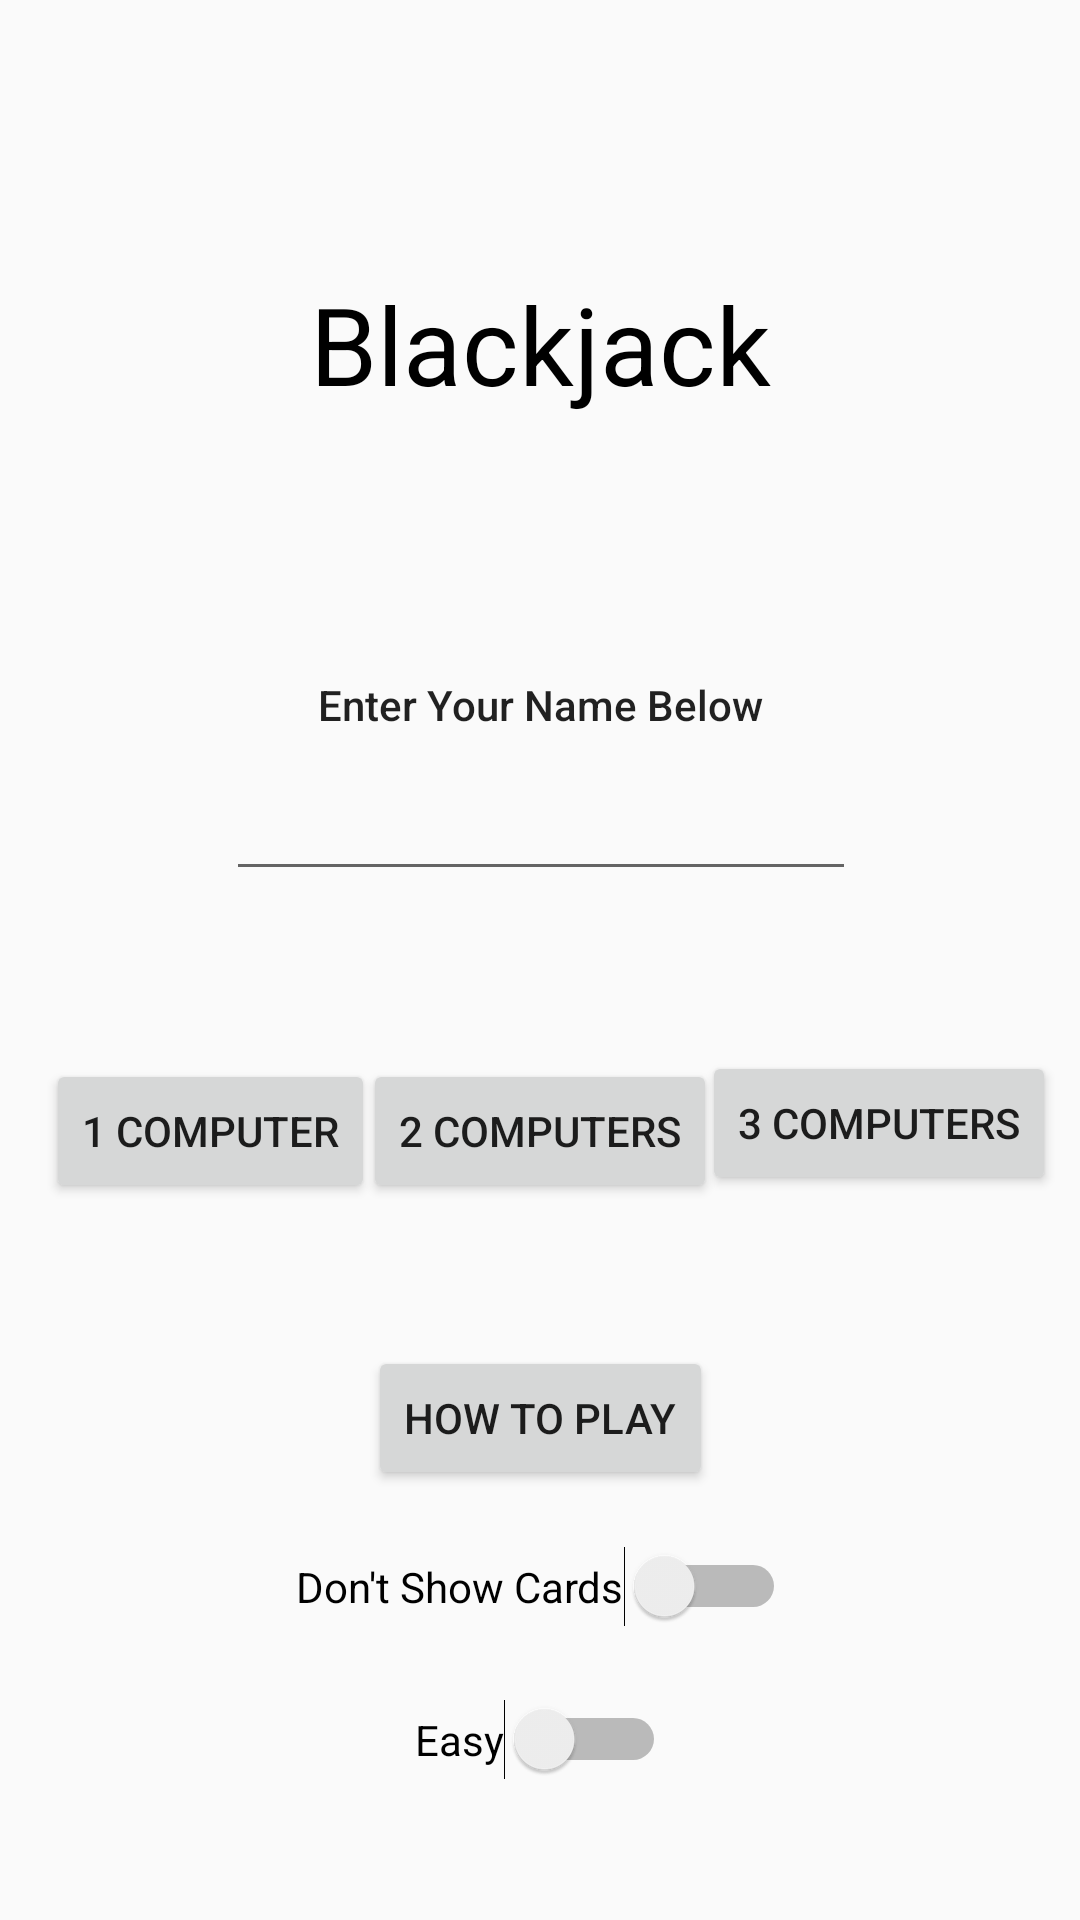

Android layout source for this screen:
<!-- AndroidManifest.xml: application theme AppTheme -->
<!-- res/layout/activity_home_screen.xml -->
<?xml version="1.0" encoding="utf-8"?>

<android.support.constraint.ConstraintLayout xmlns:android="http://schemas.android.com/apk/res/android"
    xmlns:app="http://schemas.android.com/apk/res-auto"
    xmlns:tools="http://schemas.android.com/tools"
    android:layout_width="match_parent"
    android:layout_height="match_parent"
    tools:context=".HomeScreen">

    <Button
        android:id="@+id/cpu1"
        android:layout_width="wrap_content"
        android:layout_height="wrap_content"
        android:layout_marginBottom="8dp"
        android:layout_marginEnd="8dp"
        android:layout_marginLeft="8dp"
        android:layout_marginRight="8dp"
        android:layout_marginStart="8dp"
        android:layout_marginTop="8dp"
        android:text="1 computer"
        app:layout_constraintBottom_toBottomOf="parent"
        app:layout_constraintEnd_toEndOf="parent"
        app:layout_constraintHorizontal_bias="0.031"
        app:layout_constraintStart_toStartOf="parent"
        app:layout_constraintTop_toTopOf="parent"
        app:layout_constraintVertical_bias="0.599" />

    <Button
        android:id="@+id/cpu3"
        android:layout_width="wrap_content"
        android:layout_height="wrap_content"
        android:layout_marginBottom="8dp"
        android:layout_marginEnd="8dp"
        android:layout_marginLeft="8dp"
        android:layout_marginRight="8dp"
        android:layout_marginStart="8dp"
        android:layout_marginTop="28dp"
        android:text="3 computers"
        app:layout_constraintBottom_toBottomOf="parent"
        app:layout_constraintEnd_toEndOf="parent"
        app:layout_constraintHorizontal_bias="1.0"
        app:layout_constraintStart_toStartOf="parent"
        app:layout_constraintTop_toTopOf="parent"
        app:layout_constraintVertical_bias="0.58" />

    <Button
        android:id="@+id/instruction"
        android:layout_width="wrap_content"
        android:layout_height="wrap_content"
        android:layout_marginBottom="8dp"
        android:layout_marginEnd="8dp"
        android:layout_marginLeft="8dp"
        android:layout_marginRight="8dp"
        android:layout_marginStart="8dp"
        android:layout_marginTop="8dp"
        android:text="How To Play"
        app:layout_constraintBottom_toBottomOf="parent"
        app:layout_constraintEnd_toEndOf="parent"
        app:layout_constraintStart_toStartOf="parent"
        app:layout_constraintTop_toTopOf="parent"
        app:layout_constraintVertical_bias="0.765" />

    <Button
        android:id="@+id/cpu2"
        android:layout_width="wrap_content"
        android:layout_height="wrap_content"
        android:layout_marginBottom="8dp"
        android:layout_marginEnd="8dp"
        android:layout_marginLeft="8dp"
        android:layout_marginRight="8dp"
        android:layout_marginStart="8dp"
        android:layout_marginTop="8dp"
        android:text="2 Computers"
        app:layout_constraintBottom_toBottomOf="parent"
        app:layout_constraintEnd_toEndOf="parent"
        app:layout_constraintStart_toStartOf="parent"
        app:layout_constraintTop_toTopOf="parent"
        app:layout_constraintVertical_bias="0.599" />

    <TextView
        android:id="@+id/title"
        android:layout_width="wrap_content"
        android:layout_height="wrap_content"
        android:layout_marginBottom="8dp"
        android:layout_marginEnd="8dp"
        android:layout_marginLeft="8dp"
        android:layout_marginRight="8dp"
        android:layout_marginStart="8dp"
        android:layout_marginTop="8dp"
        android:text="Blackjack"
        android:textColor="@color/black"
        android:textSize="36sp"
        app:layout_constraintBottom_toBottomOf="parent"
        app:layout_constraintEnd_toEndOf="parent"
        app:layout_constraintStart_toStartOf="parent"
        app:layout_constraintTop_toTopOf="parent"
        app:layout_constraintVertical_bias="0.143" />

    <EditText
        android:id="@+id/editText"
        android:layout_width="wrap_content"
        android:layout_height="wrap_content"
        android:layout_marginBottom="8dp"
        android:layout_marginEnd="8dp"
        android:layout_marginLeft="8dp"
        android:layout_marginRight="8dp"
        android:layout_marginStart="8dp"
        android:ems="10"
        android:inputType="textPersonName"
        app:layout_constraintBottom_toBottomOf="parent"
        app:layout_constraintEnd_toEndOf="parent"
        app:layout_constraintHorizontal_bias="0.503"
        app:layout_constraintStart_toStartOf="parent"
        app:layout_constraintTop_toTopOf="parent"
        app:layout_constraintVertical_bias="0.433"
        tools:text="Enter your name" />

    <Switch
        android:id="@+id/difficultySwitch"
        android:layout_width="wrap_content"
        android:layout_height="27dp"
        android:layout_marginBottom="8dp"
        android:layout_marginEnd="8dp"
        android:layout_marginLeft="8dp"
        android:layout_marginRight="8dp"
        android:layout_marginStart="8dp"
        android:layout_marginTop="8dp"
        android:text="Easy"
        app:layout_constraintBottom_toBottomOf="parent"
        app:layout_constraintEnd_toEndOf="parent"
        app:layout_constraintHorizontal_bias="0.501"
        app:layout_constraintStart_toStartOf="parent"
        app:layout_constraintTop_toTopOf="parent"
        app:layout_constraintVertical_bias="0.935" />

    <Switch
        android:id="@+id/cardSwitch"
        android:layout_width="wrap_content"
        android:layout_height="wrap_content"
        android:layout_marginBottom="8dp"
        android:layout_marginEnd="8dp"
        android:layout_marginLeft="8dp"
        android:layout_marginRight="8dp"
        android:layout_marginStart="8dp"
        android:layout_marginTop="8dp"
        android:text="Don't Show Cards"
        app:layout_constraintBottom_toBottomOf="parent"
        app:layout_constraintEnd_toEndOf="parent"
        app:layout_constraintHorizontal_bias="0.501"
        app:layout_constraintStart_toStartOf="parent"
        app:layout_constraintTop_toTopOf="parent"
        app:layout_constraintVertical_bias="0.85" />

    <TextView
        android:id="@+id/textView4"
        android:layout_width="wrap_content"
        android:layout_height="wrap_content"
        android:layout_marginBottom="8dp"
        android:layout_marginEnd="8dp"
        android:layout_marginLeft="8dp"
        android:layout_marginRight="8dp"
        android:layout_marginStart="8dp"
        android:layout_marginTop="8dp"
        android:text="Enter Your Name Below"
        android:textAppearance="@style/TextAppearance.AppCompat.Body2"
        android:visibility="visible"
        app:layout_constraintBottom_toBottomOf="parent"
        app:layout_constraintEnd_toEndOf="parent"
        app:layout_constraintStart_toStartOf="parent"
        app:layout_constraintTop_toTopOf="parent"
        app:layout_constraintVertical_bias="0.359" />

</android.support.constraint.ConstraintLayout>
<!-- resources referenced by this layout -->
<resources>
  <color name="black">#FF000000</color>
  <style name="AppTheme" parent="Theme.AppCompat.Light.DarkActionBar">
          
          <item name="colorPrimary">@color/black</item>
          <item name="colorPrimaryDark">@color/black</item>
          <item name="colorAccent">@color/colorAccent</item>
      </style>
  <color name="colorAccent">#FF4081</color>
</resources>
